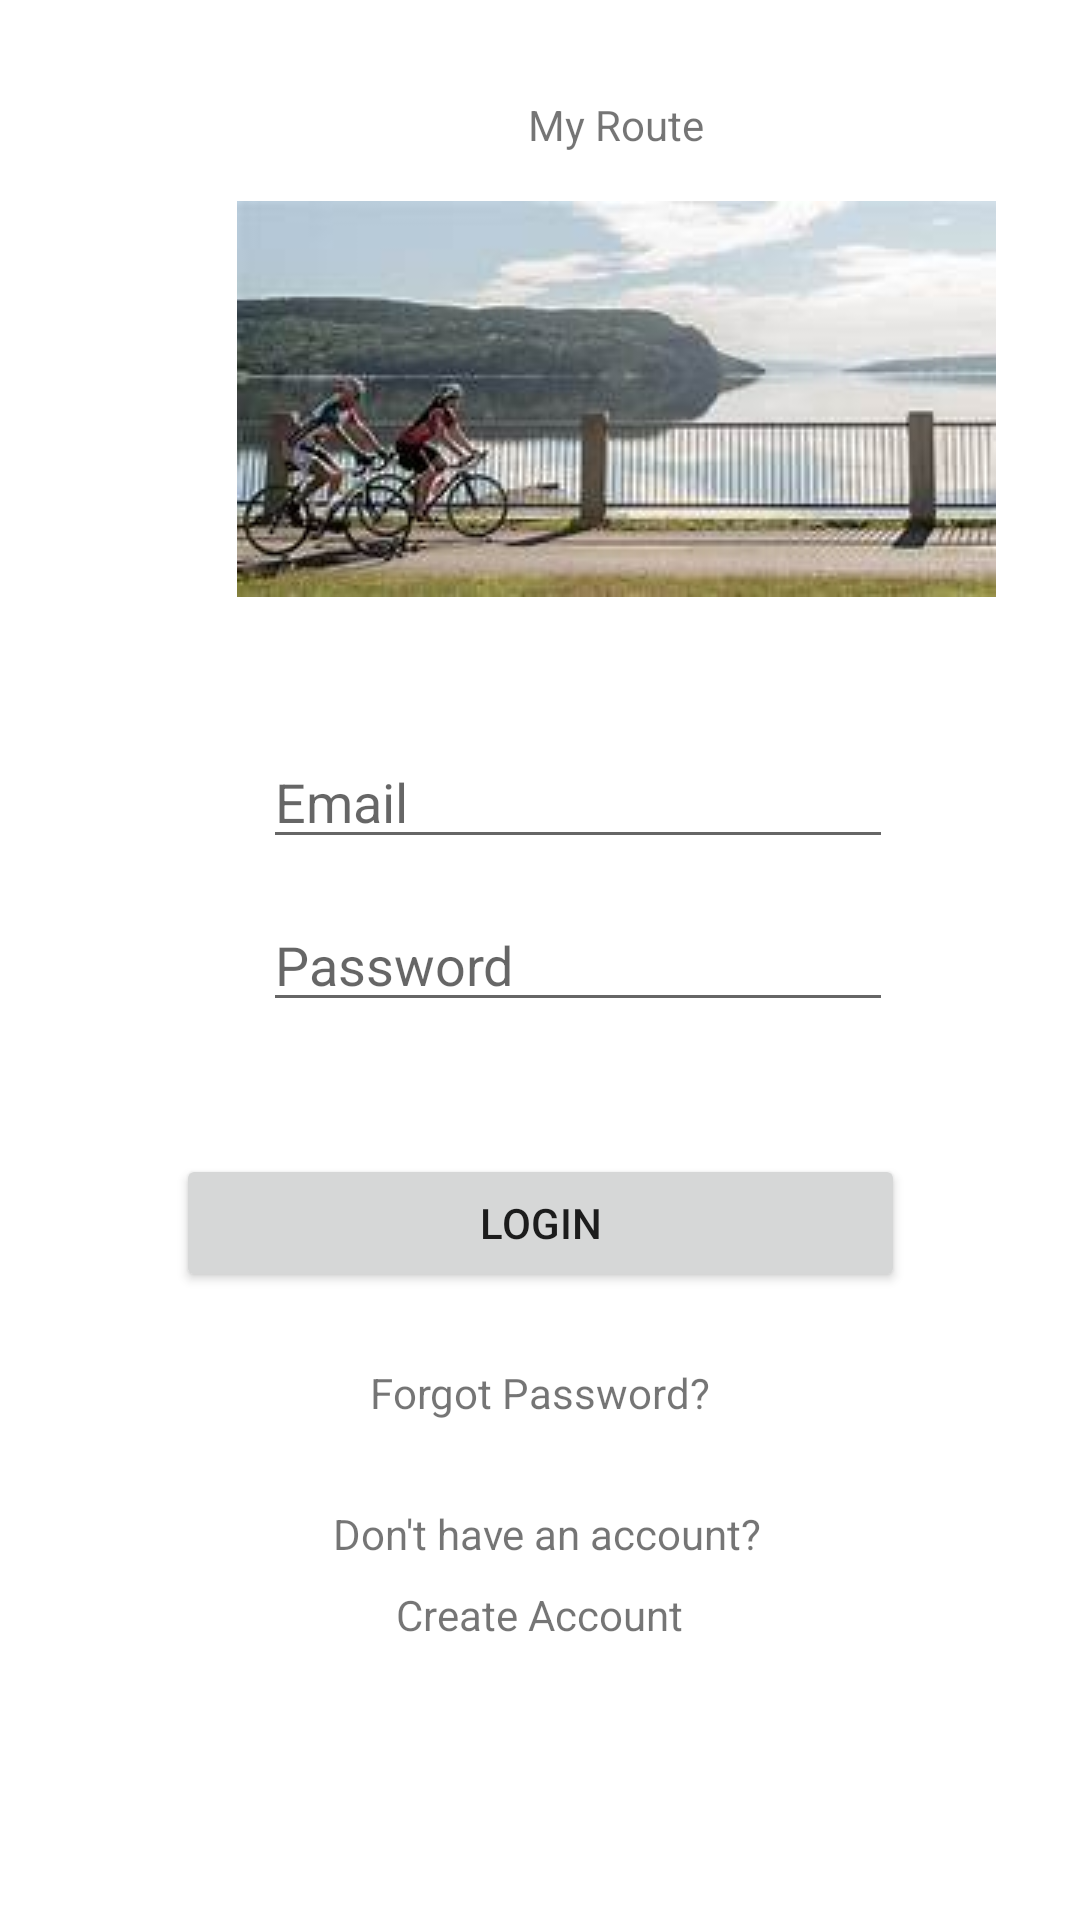

Here is an Android app screen rendered from its layout file. Give the layout XML and the strings, colors and styles it references.
<!-- AndroidManifest.xml: application theme Theme.MyRoute -->
<!-- res/layout/activity_main.xml -->
<?xml version="1.0" encoding="utf-8"?>
<androidx.constraintlayout.widget.ConstraintLayout xmlns:android="http://schemas.android.com/apk/res/android"
    xmlns:app="http://schemas.android.com/apk/res-auto"
    xmlns:tools="http://schemas.android.com/tools"
    android:layout_width="match_parent"
    android:layout_height="match_parent"
    tools:context=".MainActivity">

    <ImageView
        android:id="@+id/imageView"
        android:layout_width="wrap_content"
        android:layout_height="wrap_content"
        android:layout_marginStart="79dp"
        android:layout_marginTop="16dp"
        android:layout_marginEnd="79dp"
        app:layout_constraintEnd_toEndOf="parent"
        app:layout_constraintHorizontal_bias="0.0"
        app:layout_constraintStart_toStartOf="parent"
        app:layout_constraintTop_toBottomOf="@+id/textView"
        app:srcCompat="@drawable/route" />

    <TextView
        android:id="@+id/textView"
        android:layout_width="wrap_content"
        android:layout_height="wrap_content"
        android:layout_marginStart="176dp"
        android:layout_marginTop="32dp"
        android:layout_marginEnd="176dp"
        android:text="@string/app_name"
        app:layout_constraintEnd_toEndOf="parent"
        app:layout_constraintHorizontal_bias="0.0"
        app:layout_constraintStart_toStartOf="parent"
        app:layout_constraintTop_toTopOf="parent" />

    <TextView
        android:id="@+id/account"
        android:layout_width="wrap_content"
        android:layout_height="wrap_content"
        android:layout_marginStart="130dp"
        android:layout_marginTop="28dp"
        android:layout_marginEnd="130dp"
        android:text="Don't have an account?"
        app:layout_constraintEnd_toEndOf="parent"
        app:layout_constraintHorizontal_bias="0.444"
        app:layout_constraintStart_toStartOf="parent"
        app:layout_constraintTop_toBottomOf="@+id/forgotPassword" />

    <Button
        android:id="@+id/sigin"
        android:layout_width="243dp"
        android:layout_height="46dp"
        android:layout_marginStart="130dp"
        android:layout_marginTop="44dp"
        android:layout_marginEnd="130dp"
        android:onClick="onSignin"
        android:text="Login"
        app:layout_constraintEnd_toEndOf="parent"
        app:layout_constraintHorizontal_bias="0.5"
        app:layout_constraintStart_toStartOf="parent"
        app:layout_constraintTop_toBottomOf="@+id/password" />

    <EditText
        android:id="@+id/email"
        android:layout_width="wrap_content"
        android:layout_height="wrap_content"
        android:layout_marginStart="113dp"
        android:layout_marginTop="46dp"
        android:layout_marginEnd="88dp"
        android:ems="10"
        android:hint="Email"
        android:inputType="textEmailAddress"
        app:layout_constraintEnd_toEndOf="parent"
        app:layout_constraintHorizontal_bias="0.5"
        app:layout_constraintStart_toStartOf="parent"
        app:layout_constraintTop_toBottomOf="@+id/imageView" />

    <EditText
        android:id="@+id/password"
        android:layout_width="wrap_content"
        android:layout_height="wrap_content"
        android:layout_marginStart="113dp"
        android:layout_marginTop="13dp"
        android:layout_marginEnd="88dp"
        android:ems="10"
        android:hint="Password"
        android:inputType="textPassword"
        app:layout_constraintEnd_toEndOf="parent"
        app:layout_constraintHorizontal_bias="0.5"
        app:layout_constraintStart_toStartOf="parent"
        app:layout_constraintTop_toBottomOf="@+id/email" />

    <TextView
        android:id="@+id/forgotPassword"
        android:layout_width="wrap_content"
        android:layout_height="wrap_content"
        android:layout_marginStart="130dp"
        android:layout_marginTop="24dp"
        android:layout_marginEnd="130dp"
        android:onClick="onForgotPassword"
        android:text="Forgot Password?"
        app:layout_constraintEnd_toEndOf="parent"
        app:layout_constraintHorizontal_bias="0.5"
        app:layout_constraintStart_toStartOf="parent"
        app:layout_constraintTop_toBottomOf="@+id/sigin" />

    <TextView
        android:id="@+id/signup"
        android:layout_width="wrap_content"
        android:layout_height="wrap_content"
        android:layout_marginStart="130dp"
        android:layout_marginTop="8dp"
        android:layout_marginEnd="130dp"
        android:layout_marginBottom="58dp"
        android:onClick="onRegister"
        android:text="Create Account"
        app:layout_constraintBottom_toBottomOf="parent"
        app:layout_constraintEnd_toEndOf="parent"
        app:layout_constraintHorizontal_bias="0.49"
        app:layout_constraintStart_toStartOf="parent"
        app:layout_constraintTop_toBottomOf="@+id/account"
        app:layout_constraintVertical_bias="0.0" />

</androidx.constraintlayout.widget.ConstraintLayout>
<!-- resources referenced by this layout -->
<resources>
  <!-- drawable route: jpeg bitmap (drawable-v24, 7532 bytes) -->
  <string name="app_name">My Route</string>
  <style name="Theme.MyRoute" parent="Theme.MaterialComponents.DayNight.DarkActionBar">
          
          <item name="colorPrimary">@color/purple_500</item>
          <item name="colorPrimaryVariant">@color/purple_700</item>
          <item name="colorOnPrimary">@color/white</item>
          
          <item name="colorSecondary">@color/teal_200</item>
          <item name="colorSecondaryVariant">@color/teal_700</item>
          <item name="colorOnSecondary">@color/black</item>
          
          <item name="android:statusBarColor" tools:targetApi="l">?attr/colorPrimaryVariant</item>
          
      </style>
  <!-- not gathered from this repository: default colours our renderer supplied (Android Studio template values) -->
  <color name="purple_500">#FF6200EE</color>
  <color name="purple_700">#FF3700B3</color>
  <color name="teal_200">#FF03DAC5</color>
  <color name="teal_700">#FF018786</color>
  <color name="black">#FF000000</color>
  <color name="white">#FFFFFFFF</color>
</resources>
